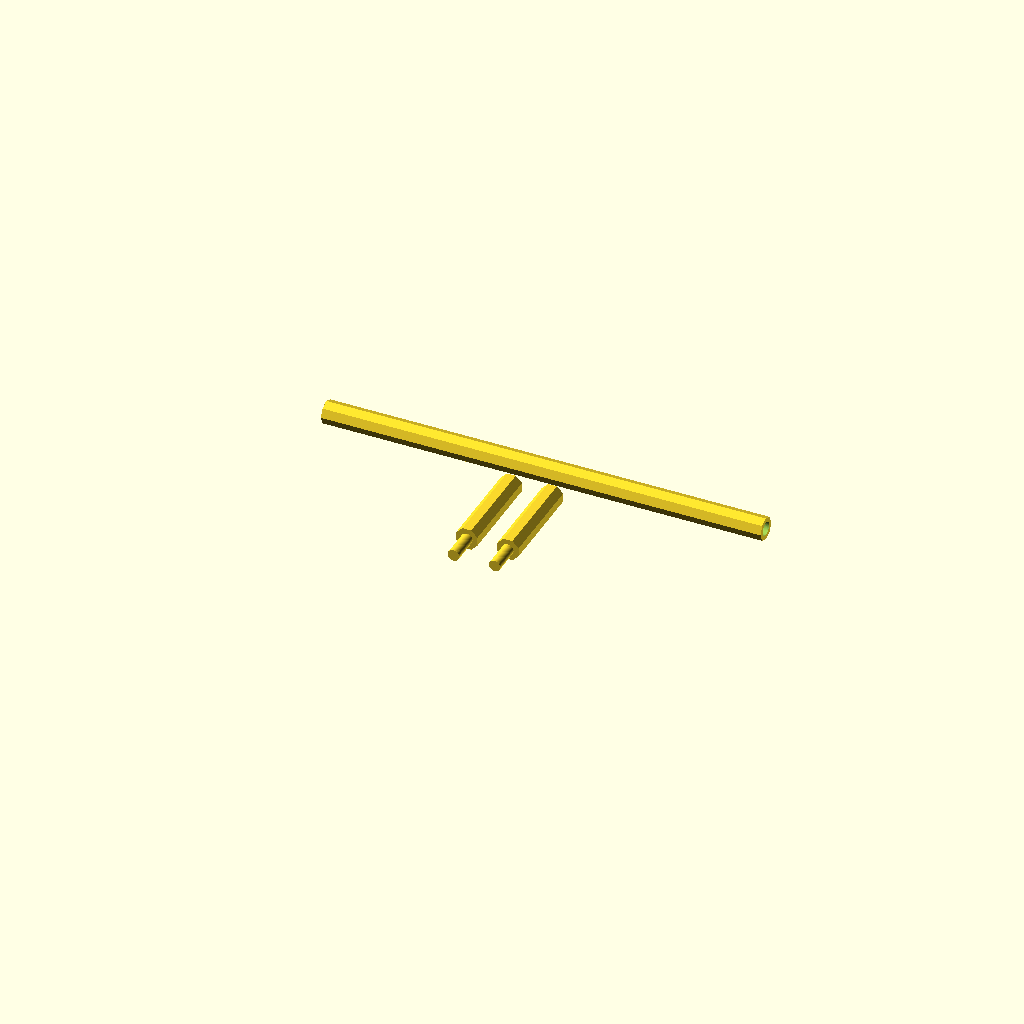
Cell 1 — every parameter at its default value.
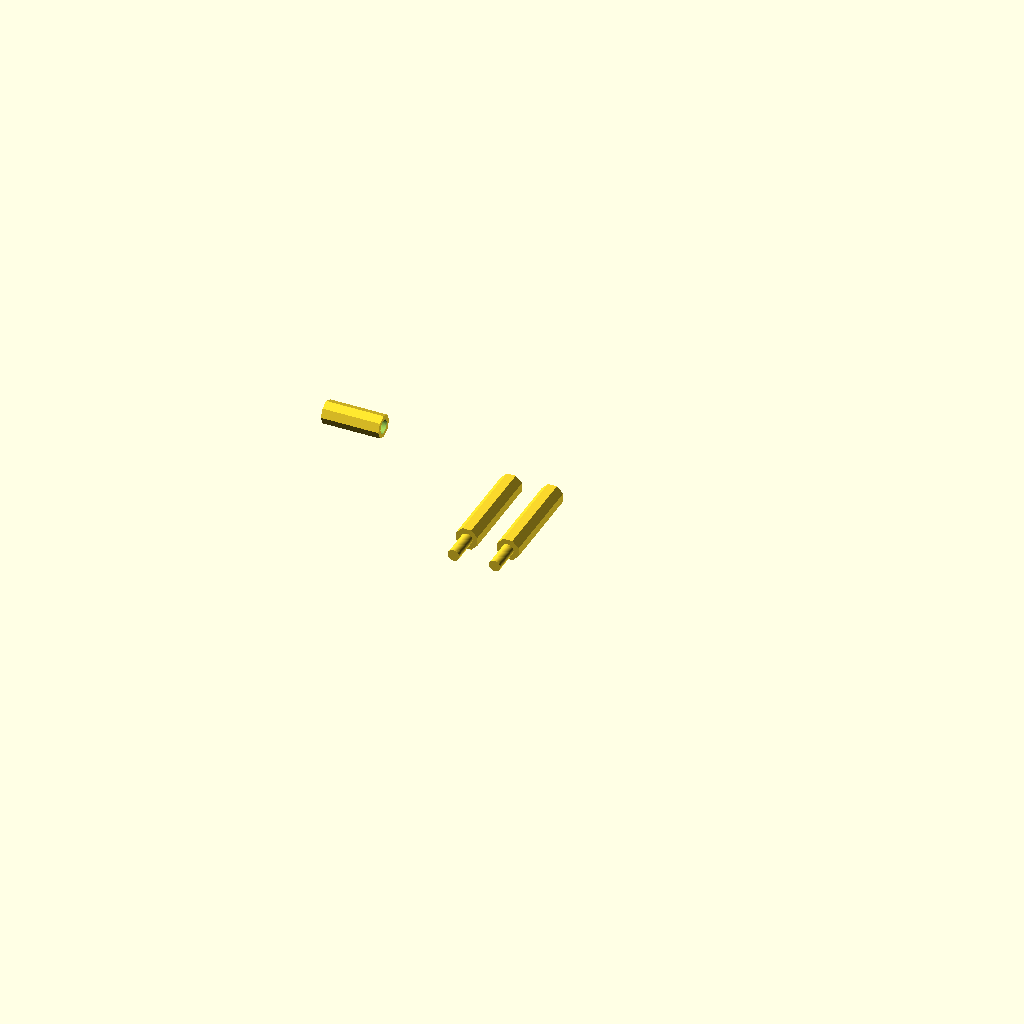
Cell 2: wand_center = 30 (everything else at default).
One fixed orthographic camera (rotation 55°, 0°, 25°; colour scheme Cornfield) for every cell.
The OpenSCAD source (macos/system/library/openscad/0945_A_Customized_Magic_Wand.scad):
// [FL_INDEX: keywords="openscad, 3d_parametric, A_Customized_Magic_Wand, csg_solid" | COT="Parametric OpenSCAD design from 3DCodeverse"]
// Title: A Customized Magic Wand

////////// Magic Wand //////////////////////
////////////by: Mario The Magician////////////////////
/////////////www.mariothemagician.com/////////////////////


//////////Magic Wand Tips///////////////////////
tip_length = 50; // [15:50] 
///////////////////////////////////////////////

//////////////////Center of Wand/////////////////
wand_center = 230; // [30:230] 
////////////////////////////////////////////////



//Magic Wand tip
translate([0,32.5,0])
rotate([90,0,0]) {
rotate([0,0,22.5]) {

union() {
cylinder(r=6,tip_length,$fn=8); // outer end
translate([0,0,tip_length]) // keeps inner dowel attached while sizing
cylinder(r=3,h=15,$fn=50); // inner end
       
      }
translate([20,-8,0])
union() {
cylinder(r=6,tip_length,$fn=8); // outer end
translate([0,0,tip_length]) // keeps inner dowel attached while sizing
cylinder(r=3,h=15,$fn=50); // inner end
       
      }
  
   }

}


translate([0,50,0])
translate([-115,0,0])
rotate([0,90,0])

difference() {
translate([0,0,10])
cylinder(r=6,wand_center,$fn=8); // Center of Wand
cylinder(r=3.5,h=250,$fn=50); // inner hole

}
Parameter table extracted from the source (name, type, default, range or options):
tip_length: number, default 50, range 15 to 50
wand_center: number, default 230, range 30 to 230
